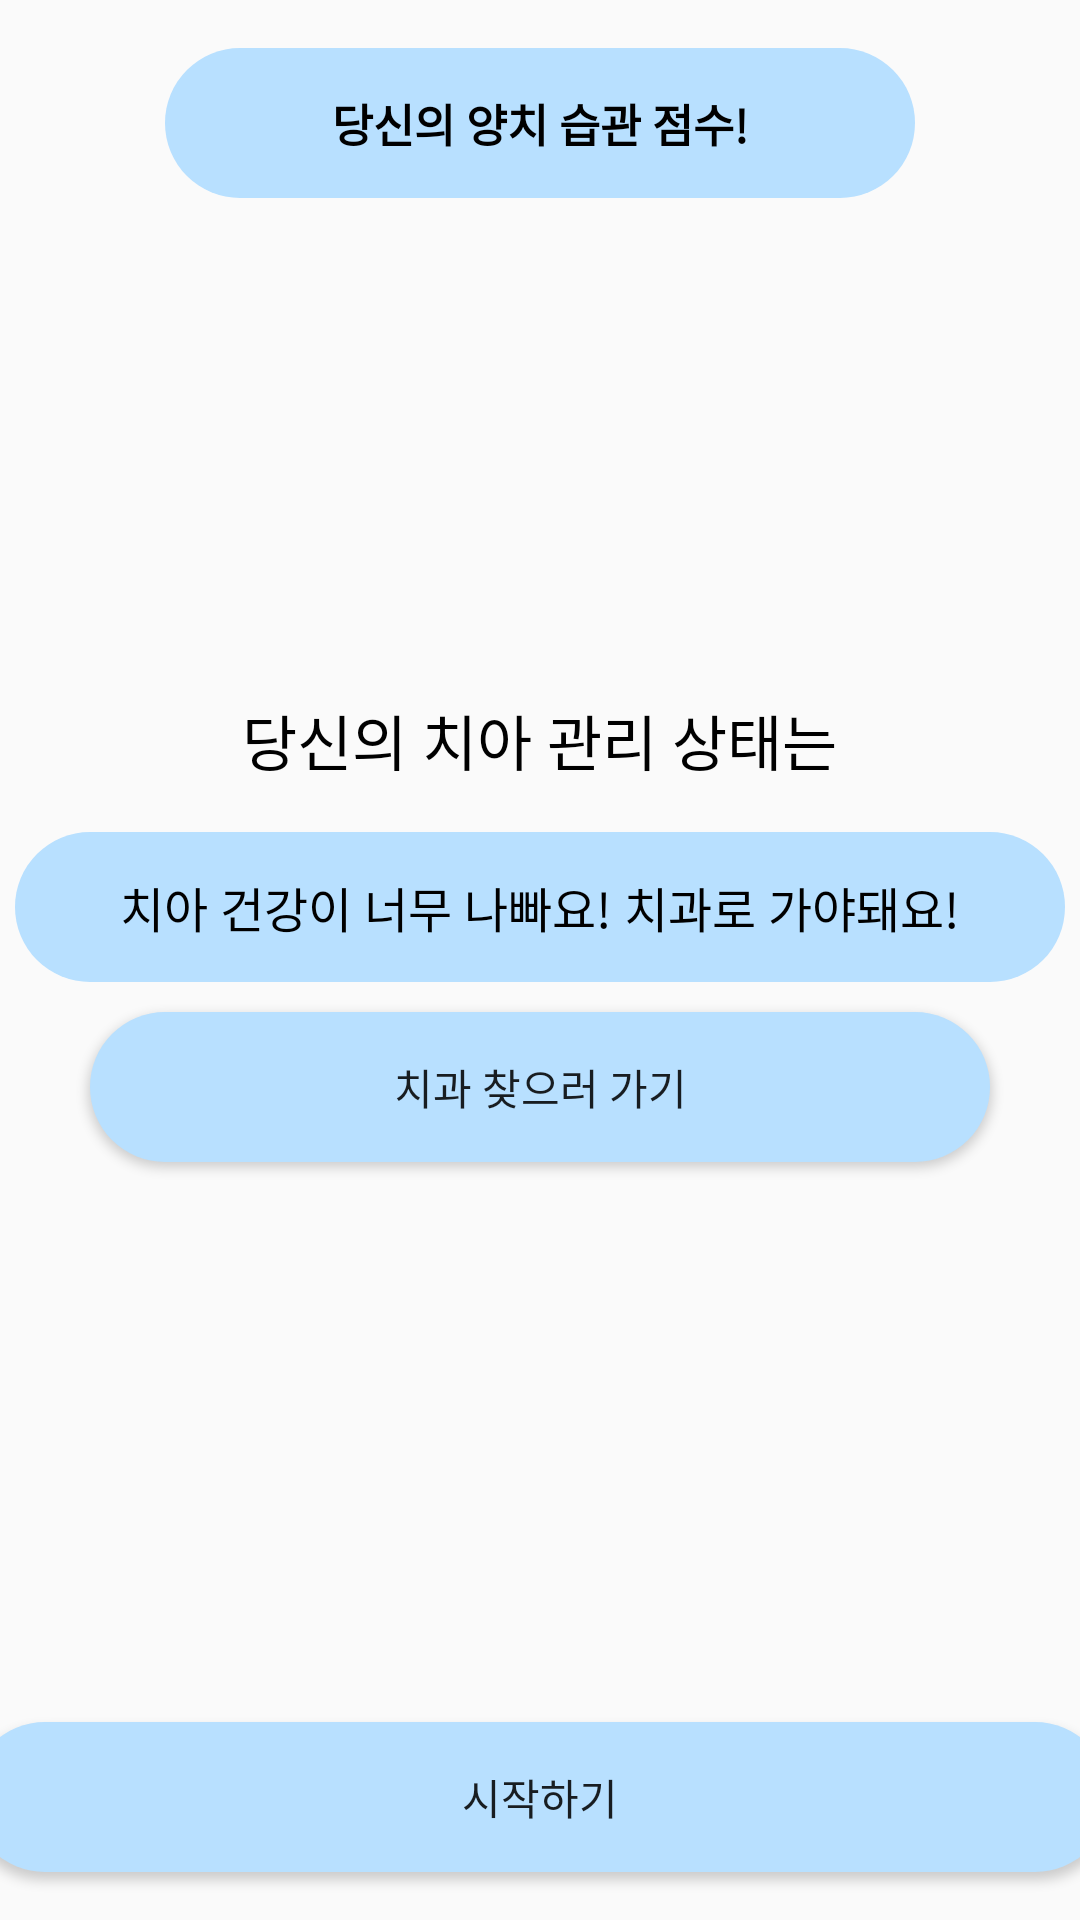

The Android layout XML behind this screen, and the referenced resources:
<!-- AndroidManifest.xml: application theme Theme.ToothScheduleProject -->
<!-- res/layout/survey_result_bad.xml -->
<?xml version="1.0" encoding="utf-8"?>
<LinearLayout xmlns:android="http://schemas.android.com/apk/res/android"
    xmlns:map="http://schemas.android.com/apk/res-auto"
    xmlns:tools="http://schemas.android.com/tools"
    android:orientation="vertical"
    android:layout_width="match_parent"
    android:layout_height="match_parent"
    android:id="@+id/SurveyResultBadlayout">


    <TextView
        android:layout_width="250dp"
        android:layout_height="50dp"
        android:textSize="15sp"
        android:textStyle="bold"
        android:layout_gravity="center"
        android:gravity="center"
        android:layout_marginTop="16dp"
        android:layout_marginBottom="16dp"
        android:text="당신의 양치 습관 점수!"
        android:textColor="@color/black"
        android:background="@drawable/round_button_style"/>

    <ImageView
        android:id="@+id/ivbad"
        android:layout_width="100dp"
        android:layout_height="150dp"
        android:layout_gravity="center"
        android:src="@drawable/bad"/>

    <TextView
        android:layout_width="wrap_content"
        android:layout_height="wrap_content"
        android:layout_gravity="center"
        android:textSize="20dp"
        android:text="당신의 치아 관리 상태는"
        android:textColor="@color/black"/>

    <TextView
        android:layout_width="350dp"
        android:layout_height="50dp"
        android:id="@+id/tvResult"
        android:layout_gravity="center"
        android:gravity="center"
        android:textSize="16dp"
        android:text="치아 건강이 너무 나빠요! 치과로 가야돼요!"
        android:textAlignment="center"
        android:layout_marginTop="16dp"
        android:textColor="@color/black"
        android:background="@drawable/round_button_style"
        android:padding="8dp"/>

    <Button
        android:id="@+id/btnsearch"
        android:layout_width="300dp"
        android:layout_height="50dp"
        android:layout_marginTop="10dp"
        android:text="치과 찾으러 가기"
        android:background="@drawable/round_button_style"
        android:layout_gravity="center"/>

    <TextView
        android:id="@+id/tvComment"
        android:layout_width="350dp"
        android:layout_gravity="center"
        android:layout_height="200dp"
        android:layout_weight="1"
        android:textAlignment="center"
        android:gravity="center"
        android:textSize="18dp"
        android:textColor="@color/black">
    </TextView>


    <Button
        android:id="@+id/btnstart"
        android:layout_width="380dp"
        android:layout_height="50dp"
        android:layout_marginBottom="16dp"
        android:text="시작하기"
        android:background="@drawable/round_button_style"
        android:layout_gravity="center"/>

</LinearLayout>
<!-- resources referenced by this layout -->
<resources>
  <color name="black">#FF000000</color>
  <!-- drawable round_button_style (drawable) -->
  <?xml version="1.0" encoding="utf-8"?>
  <selector xmlns:android="http://schemas.android.com/apk/res/android">
      <item>
          <shape>
              <solid android:color="@color/whiteblue"/>
              <corners
                  android:bottomLeftRadius="30dp"
                  android:bottomRightRadius="30dp"
                  android:topLeftRadius="30dp"
                  android:topRightRadius="30dp"
                  />
          </shape>
      </item>
  </selector>
  <style name="Theme.ToothScheduleProject" parent="Theme.AppCompat.DayNight.DarkActionBar">
          
          <item name="colorPrimary">@color/whiteblue</item>
          <item name="colorPrimaryVariant">@color/purple_700</item>
          <item name="colorOnPrimary">@color/white</item>
          
          <item name="colorSecondary">@color/whiteblue</item>
          <item name="colorSecondaryVariant">@color/teal_700</item>
          <item name="colorOnSecondary">@color/white</item>
          
          <item name="android:statusBarColor" tools:targetApi="l">@color/whiteblue</item>
          
          <item name="windowActionBar">false</item>
          <item name="windowNoTitle">true</item>
      </style>
  <color name="whiteblue">#FFB8E0FF</color>
  <color name="purple_700">#FF3700B3</color>
  <color name="white">#FFFFFFFF</color>
  <color name="teal_700">#FF018786</color>
</resources>
